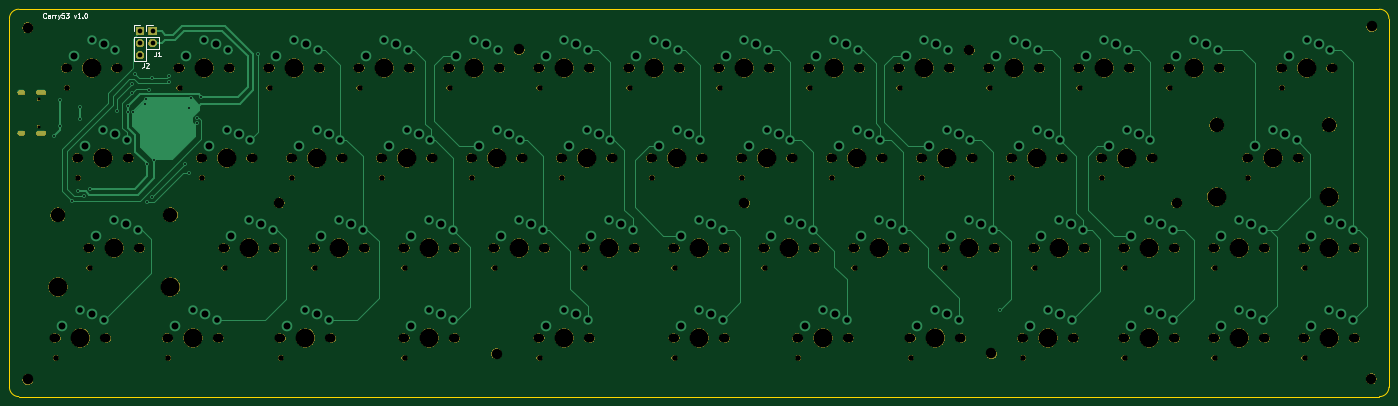
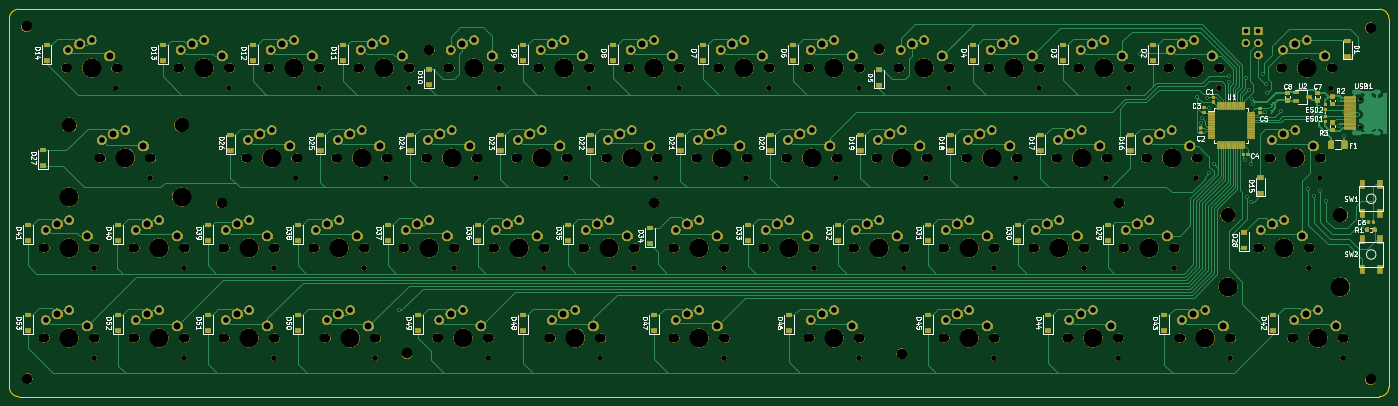
Circuit board: 11 layer files. Board 292.0 x 82.0 mm.
- bottom_copper: carry53-pcb-B_Cu.gbr (204159 bytes)
- bottom_mask: carry53-pcb-B_Mask.gbr (594676 bytes)
- paste: carry53-pcb-B_Paste.gbr (135350 bytes)
- bottom_silk: carry53-pcb-B_SilkS.gbr (71831 bytes)
- outline: carry53-pcb-Edge_Cuts.gbr (982 bytes)
- top_copper: carry53-pcb-F_Cu.gbr (21017 bytes)
- top_mask: carry53-pcb-F_Mask.gbr (282452 bytes)
- paste: carry53-pcb-F_Paste.gbr (505 bytes)
- top_silk: carry53-pcb-F_SilkS.gbr (4735 bytes)
- drill: carry53-pcb-NPTH.drl (6511 bytes)
- drill: carry53-pcb-PTH.drl (4466 bytes)

=== bottom_copper: carry53-pcb-B_Cu.gbr (204159 bytes, source omitted) ===
=== bottom_mask: carry53-pcb-B_Mask.gbr (594676 bytes, source omitted) ===
=== paste: carry53-pcb-B_Paste.gbr (135350 bytes, source omitted) ===
=== bottom_silk: carry53-pcb-B_SilkS.gbr (71831 bytes, source omitted) ===
=== outline: carry53-pcb-Edge_Cuts.gbr ===
G04 #@! TF.GenerationSoftware,KiCad,Pcbnew,(5.1.4-0-10_14)*
G04 #@! TF.CreationDate,2024-02-26T14:42:05+09:00*
G04 #@! TF.ProjectId,carry53-pcb,63617272-7935-4332-9d70-63622e6b6963,rev?*
G04 #@! TF.SameCoordinates,Original*
G04 #@! TF.FileFunction,Profile,NP*
%FSLAX46Y46*%
G04 Gerber Fmt 4.6, Leading zero omitted, Abs format (unit mm)*
G04 Created by KiCad (PCBNEW (5.1.4-0-10_14)) date 2024-02-26 14:42:05*
%MOMM*%
%LPD*%
G04 APERTURE LIST*
%ADD10C,0.120000*%
G04 APERTURE END LIST*
D10*
X13162500Y-93387500D02*
G75*
G02X11162500Y-91387500I0J2000000D01*
G01*
X303162500Y-91387500D02*
G75*
G02X301162500Y-93387500I-2000000J0D01*
G01*
X301162500Y-11387500D02*
G75*
G02X303162500Y-13387500I0J-2000000D01*
G01*
X11162500Y-13387500D02*
G75*
G02X13162500Y-11387500I2000000J0D01*
G01*
X301162500Y-11387500D02*
X13162500Y-11387500D01*
X303162500Y-91387500D02*
X303162500Y-13387500D01*
X13162500Y-93387500D02*
X301162500Y-93387500D01*
X11162500Y-13387500D02*
X11162500Y-91387500D01*
M02*

=== top_copper: carry53-pcb-F_Cu.gbr (21017 bytes, source omitted) ===
=== top_mask: carry53-pcb-F_Mask.gbr (282452 bytes, source omitted) ===
=== paste: carry53-pcb-F_Paste.gbr ===
G04 #@! TF.GenerationSoftware,KiCad,Pcbnew,(5.1.4-0-10_14)*
G04 #@! TF.CreationDate,2024-02-26T14:42:05+09:00*
G04 #@! TF.ProjectId,carry53-pcb,63617272-7935-4332-9d70-63622e6b6963,rev?*
G04 #@! TF.SameCoordinates,Original*
G04 #@! TF.FileFunction,Paste,Top*
G04 #@! TF.FilePolarity,Positive*
%FSLAX46Y46*%
G04 Gerber Fmt 4.6, Leading zero omitted, Abs format (unit mm)*
G04 Created by KiCad (PCBNEW (5.1.4-0-10_14)) date 2024-02-26 14:42:05*
%MOMM*%
%LPD*%
G04 APERTURE LIST*
G04 APERTURE END LIST*
M02*

=== top_silk: carry53-pcb-F_SilkS.gbr ===
G04 #@! TF.GenerationSoftware,KiCad,Pcbnew,(5.1.4-0-10_14)*
G04 #@! TF.CreationDate,2024-02-26T14:42:05+09:00*
G04 #@! TF.ProjectId,carry53-pcb,63617272-7935-4332-9d70-63622e6b6963,rev?*
G04 #@! TF.SameCoordinates,Original*
G04 #@! TF.FileFunction,Legend,Top*
G04 #@! TF.FilePolarity,Positive*
%FSLAX46Y46*%
G04 Gerber Fmt 4.6, Leading zero omitted, Abs format (unit mm)*
G04 Created by KiCad (PCBNEW (5.1.4-0-10_14)) date 2024-02-26 14:42:05*
%MOMM*%
%LPD*%
G04 APERTURE LIST*
%ADD10C,0.150000*%
%ADD11C,0.120000*%
G04 APERTURE END LIST*
D10*
X18879380Y-13124142D02*
X18831761Y-13171761D01*
X18688904Y-13219380D01*
X18593666Y-13219380D01*
X18450809Y-13171761D01*
X18355571Y-13076523D01*
X18307952Y-12981285D01*
X18260333Y-12790809D01*
X18260333Y-12647952D01*
X18307952Y-12457476D01*
X18355571Y-12362238D01*
X18450809Y-12267000D01*
X18593666Y-12219380D01*
X18688904Y-12219380D01*
X18831761Y-12267000D01*
X18879380Y-12314619D01*
X19736523Y-13219380D02*
X19736523Y-12695571D01*
X19688904Y-12600333D01*
X19593666Y-12552714D01*
X19403190Y-12552714D01*
X19307952Y-12600333D01*
X19736523Y-13171761D02*
X19641285Y-13219380D01*
X19403190Y-13219380D01*
X19307952Y-13171761D01*
X19260333Y-13076523D01*
X19260333Y-12981285D01*
X19307952Y-12886047D01*
X19403190Y-12838428D01*
X19641285Y-12838428D01*
X19736523Y-12790809D01*
X20212714Y-13219380D02*
X20212714Y-12552714D01*
X20212714Y-12743190D02*
X20260333Y-12647952D01*
X20307952Y-12600333D01*
X20403190Y-12552714D01*
X20498428Y-12552714D01*
X20831761Y-13219380D02*
X20831761Y-12552714D01*
X20831761Y-12743190D02*
X20879380Y-12647952D01*
X20927000Y-12600333D01*
X21022238Y-12552714D01*
X21117476Y-12552714D01*
X21355571Y-12552714D02*
X21593666Y-13219380D01*
X21831761Y-12552714D02*
X21593666Y-13219380D01*
X21498428Y-13457476D01*
X21450809Y-13505095D01*
X21355571Y-13552714D01*
X22688904Y-12219380D02*
X22212714Y-12219380D01*
X22165095Y-12695571D01*
X22212714Y-12647952D01*
X22307952Y-12600333D01*
X22546047Y-12600333D01*
X22641285Y-12647952D01*
X22688904Y-12695571D01*
X22736523Y-12790809D01*
X22736523Y-13028904D01*
X22688904Y-13124142D01*
X22641285Y-13171761D01*
X22546047Y-13219380D01*
X22307952Y-13219380D01*
X22212714Y-13171761D01*
X22165095Y-13124142D01*
X23069857Y-12219380D02*
X23688904Y-12219380D01*
X23355571Y-12600333D01*
X23498428Y-12600333D01*
X23593666Y-12647952D01*
X23641285Y-12695571D01*
X23688904Y-12790809D01*
X23688904Y-13028904D01*
X23641285Y-13124142D01*
X23593666Y-13171761D01*
X23498428Y-13219380D01*
X23212714Y-13219380D01*
X23117476Y-13171761D01*
X23069857Y-13124142D01*
X24784142Y-12552714D02*
X25022238Y-13219380D01*
X25260333Y-12552714D01*
X26165095Y-13219380D02*
X25593666Y-13219380D01*
X25879380Y-13219380D02*
X25879380Y-12219380D01*
X25784142Y-12362238D01*
X25688904Y-12457476D01*
X25593666Y-12505095D01*
X26593666Y-13124142D02*
X26641285Y-13171761D01*
X26593666Y-13219380D01*
X26546047Y-13171761D01*
X26593666Y-13124142D01*
X26593666Y-13219380D01*
X27260333Y-12219380D02*
X27355571Y-12219380D01*
X27450809Y-12267000D01*
X27498428Y-12314619D01*
X27546047Y-12409857D01*
X27593666Y-12600333D01*
X27593666Y-12838428D01*
X27546047Y-13028904D01*
X27498428Y-13124142D01*
X27450809Y-13171761D01*
X27355571Y-13219380D01*
X27260333Y-13219380D01*
X27165095Y-13171761D01*
X27117476Y-13124142D01*
X27069857Y-13028904D01*
X27022238Y-12838428D01*
X27022238Y-12600333D01*
X27069857Y-12409857D01*
X27117476Y-12314619D01*
X27165095Y-12267000D01*
X27260333Y-12219380D01*
D11*
X37472000Y-14672000D02*
X38802000Y-14672000D01*
X37472000Y-16002000D02*
X37472000Y-14672000D01*
X37472000Y-17272000D02*
X40132000Y-17272000D01*
X40132000Y-17272000D02*
X40132000Y-22412000D01*
X37472000Y-17272000D02*
X37472000Y-22412000D01*
X37472000Y-22412000D02*
X40132000Y-22412000D01*
X40139000Y-14672000D02*
X41469000Y-14672000D01*
X40139000Y-16002000D02*
X40139000Y-14672000D01*
X40139000Y-17272000D02*
X42799000Y-17272000D01*
X42799000Y-17272000D02*
X42799000Y-19872000D01*
X40139000Y-17272000D02*
X40139000Y-19872000D01*
X40139000Y-19872000D02*
X42799000Y-19872000D01*
D10*
X39611666Y-22760380D02*
X39611666Y-23474666D01*
X39564047Y-23617523D01*
X39468809Y-23712761D01*
X39325952Y-23760380D01*
X39230714Y-23760380D01*
X40040238Y-22855619D02*
X40087857Y-22808000D01*
X40183095Y-22760380D01*
X40421190Y-22760380D01*
X40516428Y-22808000D01*
X40564047Y-22855619D01*
X40611666Y-22950857D01*
X40611666Y-23046095D01*
X40564047Y-23188952D01*
X39992619Y-23760380D01*
X40611666Y-23760380D01*
X42151666Y-20347380D02*
X42151666Y-21061666D01*
X42104047Y-21204523D01*
X42008809Y-21299761D01*
X41865952Y-21347380D01*
X41770714Y-21347380D01*
X43151666Y-21347380D02*
X42580238Y-21347380D01*
X42865952Y-21347380D02*
X42865952Y-20347380D01*
X42770714Y-20490238D01*
X42675476Y-20585476D01*
X42580238Y-20633095D01*
M02*

=== drill: carry53-pcb-NPTH.drl (6511 bytes, source omitted) ===
=== drill: carry53-pcb-PTH.drl ===
M48
; DRILL file {KiCad (5.1.4-0-10_14)} date 2024 February 26, Monday 14:42:00
; FORMAT={-:-/ absolute / inch / decimal}
; #@! TF.CreationDate,2024-02-26T14:42:00+09:00
; #@! TF.GenerationSoftware,Kicad,Pcbnew,(5.1.4-0-10_14)
; #@! TF.FileFunction,Plated,1,2,PTH
FMAT,2
INCH
T1C0.0157
T2C0.0236
T3C0.0394
T4C0.0472
T5C0.0579
%
G90
G05
T1
X0.81Y-1.5031
X0.8575Y-1.2075
X0.8575Y-1.4225
X0.9631Y-2.045
X1.015Y-1.9631
X1.025Y-1.2631
X1.025Y-1.3631
X1.06Y-2.0081
X1.115Y-1.9431
X1.34Y-1.295
X1.4265Y-1.2566
X1.4265Y-1.3016
X1.4575Y-1.1475
X1.46Y-1.07
X1.4725Y-1.3075
X1.485Y-0.99
X1.57Y-1.2381
X1.58Y-1.1981
X1.59Y-1.7375
X1.59Y-2.055
X1.605Y-1.12
X1.625Y-2.0131
X1.63Y-1.025
X1.6425Y-1.7025
X1.77Y-1.005
X1.77Y-1.055
X1.9Y-1.7381
X1.935Y-1.2681
X1.935Y-1.8131
X1.9525Y-1.1925
X2.0Y-1.3531
X2.005Y-1.3931
X2.0375Y-1.1775
X2.51Y-0.82
X8.6925Y-2.9575
T3
X1.5276Y-0.63
X1.5276Y-0.73
X1.5276Y-0.83
X1.6326Y-0.63
X1.6326Y-0.73
T4
X9.1875Y-2.2052
X9.3844Y-2.2879
X7.6875Y-2.2052
X7.8844Y-2.2879
X4.6875Y-2.2052
X3.1875Y-2.2052
X3.3844Y-2.2879
X6.5625Y-0.7052
X6.7594Y-0.7879
X11.25Y-0.7052
X11.4469Y-0.7879
X1.9688Y-2.9552
X2.1656Y-3.0379
X3.9375Y-2.9552
X4.1344Y-3.0379
X7.5Y-1.4552
X7.6969Y-1.5379
X6.9375Y-2.2052
X7.1344Y-2.2879
X7.2188Y-2.9552
X7.4156Y-3.0379
X2.9062Y-2.9552
X6.1969Y-1.5379
X1.2188Y-1.4552
X1.4156Y-1.5379
X2.25Y-1.4552
X2.4469Y-1.5379
X5.0625Y-2.9552
X5.2594Y-3.0379
X2.8125Y-0.7052
X3.0094Y-0.7879
X6.0Y-1.4552
X9.5625Y-0.7052
X7.3125Y-0.7052
X7.5094Y-0.7879
X9.7594Y-0.7879
X3.1031Y-3.0379
X8.25Y-1.4552
X8.1562Y-2.9552
X8.3531Y-3.0379
X8.4469Y-1.5379
X9.75Y-1.4552
X9.9469Y-1.5379
X10.9688Y-1.4552
X11.1656Y-1.5379
X9.9375Y-2.2052
X10.1344Y-2.2879
X3.9375Y-2.2052
X4.1344Y-2.2879
X3.5625Y-0.7052
X3.7594Y-0.7879
X3.9469Y-1.5379
X6.1875Y-2.2052
X6.3844Y-2.2879
X4.3125Y-0.7052
X4.5094Y-0.7879
X10.6875Y-2.9552
X10.8844Y-3.0379
X3.75Y-1.4552
X4.8844Y-2.2879
X8.0625Y-0.7052
X8.2594Y-0.7879
X3.0Y-1.4552
X3.1969Y-1.5379
X9.9375Y-2.9552
X10.1344Y-3.0379
X11.4375Y-2.9552
X11.6344Y-3.0379
X4.5Y-1.4552
X4.6969Y-1.5379
X11.4375Y-2.2052
X11.6344Y-2.2879
X1.125Y-0.7052
X1.3219Y-0.7879
X5.8125Y-0.7052
X6.0094Y-0.7879
X8.4375Y-2.2052
X8.6344Y-2.2879
X2.4375Y-2.2052
X2.6344Y-2.2879
X9.0938Y-2.9552
X9.2906Y-3.0379
X2.0625Y-0.7052
X2.2594Y-0.7879
X1.3125Y-2.2052
X1.5094Y-2.2879
X1.0312Y-2.9552
X1.2281Y-3.0379
X10.3125Y-0.7052
X10.5094Y-0.7879
X5.25Y-1.4552
X5.4469Y-1.5379
X6.75Y-1.4552
X6.9469Y-1.5379
X5.4375Y-2.2052
X5.6344Y-2.2879
X8.8125Y-0.7052
X9.0094Y-0.7879
X6.1875Y-2.9552
X6.3844Y-3.0379
X9.0Y-1.4552
X5.0625Y-0.7052
X5.2594Y-0.7879
X9.1969Y-1.5379
X10.6875Y-2.2052
X10.8844Y-2.2879
T5
X8.1Y-1.5875
X8.35Y-1.4875
X2.2875Y-2.3375
X2.5375Y-2.2375
X2.85Y-1.5875
X3.1Y-1.4875
X11.2875Y-3.0875
X11.5375Y-2.9875
X10.5375Y-2.3375
X10.7875Y-2.2375
X4.5375Y-2.3375
X7.1625Y-0.8375
X7.4125Y-0.7375
X4.7875Y-2.2375
X7.35Y-1.5875
X7.6Y-1.4875
X4.9125Y-3.0875
X5.1625Y-2.9875
X6.6Y-1.5875
X6.85Y-1.4875
X10.5375Y-3.0875
X1.3187Y-1.4875
X2.1Y-1.5875
X2.35Y-1.4875
X3.7875Y-3.0875
X4.0375Y-2.9875
X11.1Y-0.8375
X6.4125Y-0.8375
X1.0687Y-1.5875
X11.35Y-0.7375
X4.1625Y-0.8375
X4.4125Y-0.7375
X10.7875Y-2.9875
X9.7875Y-2.3375
X10.0375Y-2.2375
X9.0375Y-2.3375
X9.2875Y-2.2375
X3.7875Y-2.3375
X4.0375Y-2.2375
X6.6625Y-0.7375
X3.0375Y-2.3375
X3.2875Y-2.2375
X10.1625Y-0.8375
X10.4125Y-0.7375
X0.975Y-0.8375
X2.7563Y-3.0875
X9.1937Y-2.9875
X10.8187Y-1.5875
X11.0687Y-1.4875
X8.9437Y-3.0875
X10.0375Y-2.9875
X5.35Y-1.4875
X5.1Y-1.5875
X6.1Y-1.4875
X5.85Y-1.5875
X9.7875Y-3.0875
X1.225Y-0.7375
X5.1625Y-0.7375
X4.9125Y-0.8375
X5.9125Y-0.7375
X5.6625Y-0.8375
X3.0063Y-2.9875
X8.2875Y-2.3375
X8.5375Y-2.2375
X1.4125Y-2.2375
X7.0375Y-2.2375
X1.1625Y-2.3375
X1.8187Y-3.0875
X2.0688Y-2.9875
X6.7875Y-2.3375
X9.4125Y-0.8375
X9.6625Y-0.7375
X1.9125Y-0.8375
X2.1625Y-0.7375
X8.0062Y-3.0875
X8.2562Y-2.9875
X7.5375Y-2.3375
X7.7875Y-2.2375
X6.0375Y-2.3375
X9.6Y-1.5875
X9.85Y-1.4875
X7.0687Y-3.0875
X7.3187Y-2.9875
X4.35Y-1.5875
X4.6Y-1.4875
X6.0375Y-3.0875
X6.2875Y-2.9875
X3.6Y-1.5875
X3.85Y-1.4875
X8.6625Y-0.8375
X8.9125Y-0.7375
X7.9125Y-0.8375
X8.1625Y-0.7375
X0.8812Y-3.0875
X8.85Y-1.5875
X9.1Y-1.4875
X3.4125Y-0.8375
X3.6625Y-0.7375
X11.2875Y-2.3375
X2.6625Y-0.8375
X2.9125Y-0.7375
X11.5375Y-2.2375
X6.2875Y-2.2375
X1.1312Y-2.9875
X5.2875Y-2.3375
X5.5375Y-2.2375
T2
G00X0.5281Y-1.1424
M15
G01X0.5517Y-1.1424
M16
G05
G00X0.5281Y-1.4826
M15
G01X0.5517Y-1.4826
M16
G05
G00X0.6828Y-1.1424
M15
G01X0.7261Y-1.1424
M16
G05
G00X0.6828Y-1.4826
M15
G01X0.7261Y-1.4826
M16
G05
T0
M30

